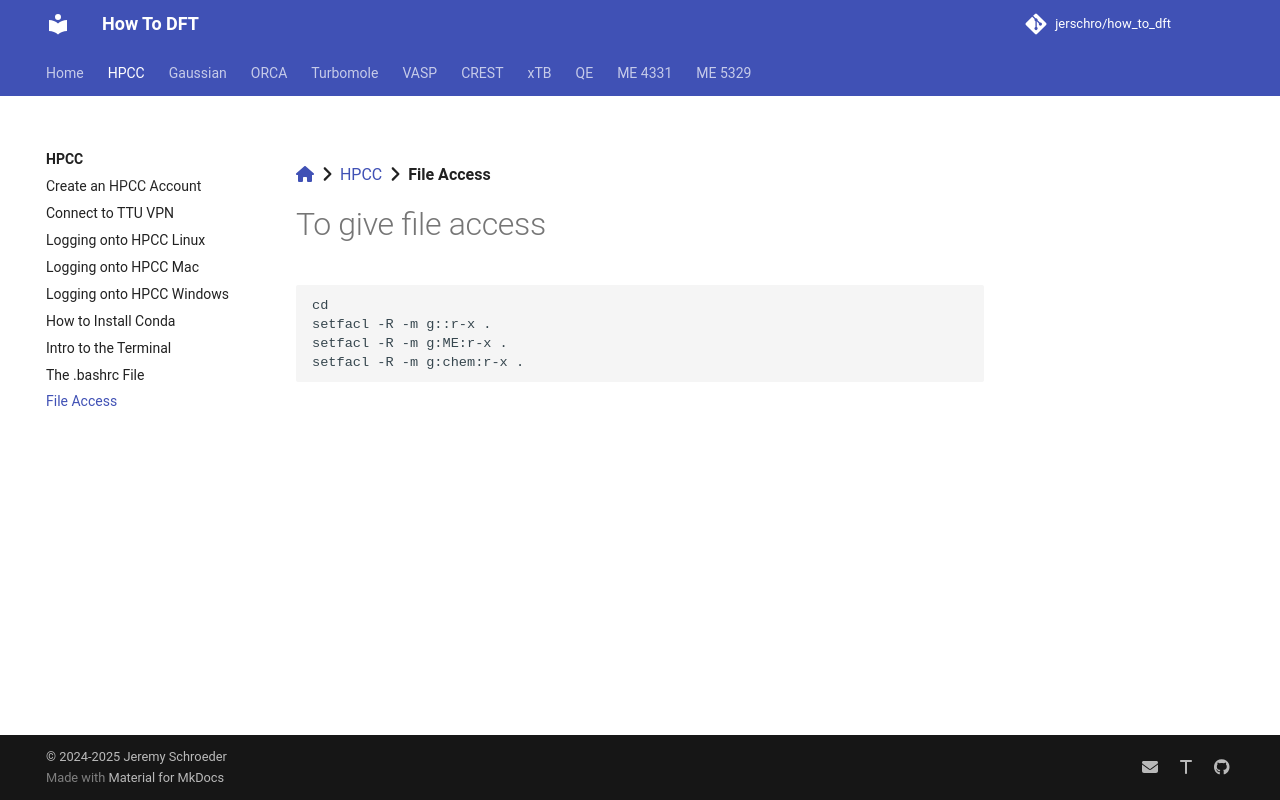

repository: jerschro/how_to_dft · page: hpcc/file_access/index.html · generator: mkdocs

[:fontawesome-solid-house:](../index.md) :fontawesome-solid-angle-right: [HPCC](index.md) :fontawesome-solid-angle-right: **File Access**


# To give file access

```
cd
setfacl -R -m g::r-x .
setfacl -R -m g:ME:r-x .
setfacl -R -m g:chem:r-x .

```
